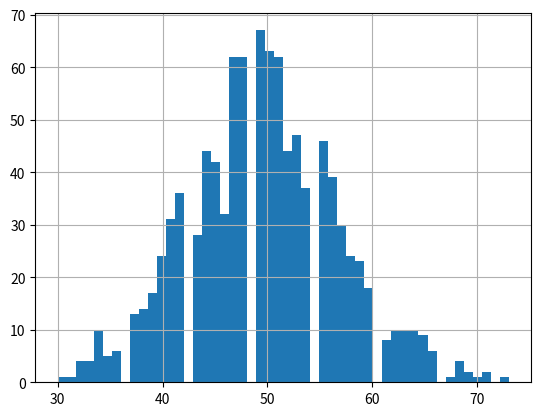

The matplotlib source for this figure:
import numpy as np
import matplotlib.pyplot as plt
# ポアソン分布（平均50、1000個）
data = np.random.poisson(lam=50, size=1000)
count, bins_edges, patches = plt.hist(data, bins = 50)    # ヒストグラム
plt.grid()
plt.show()

